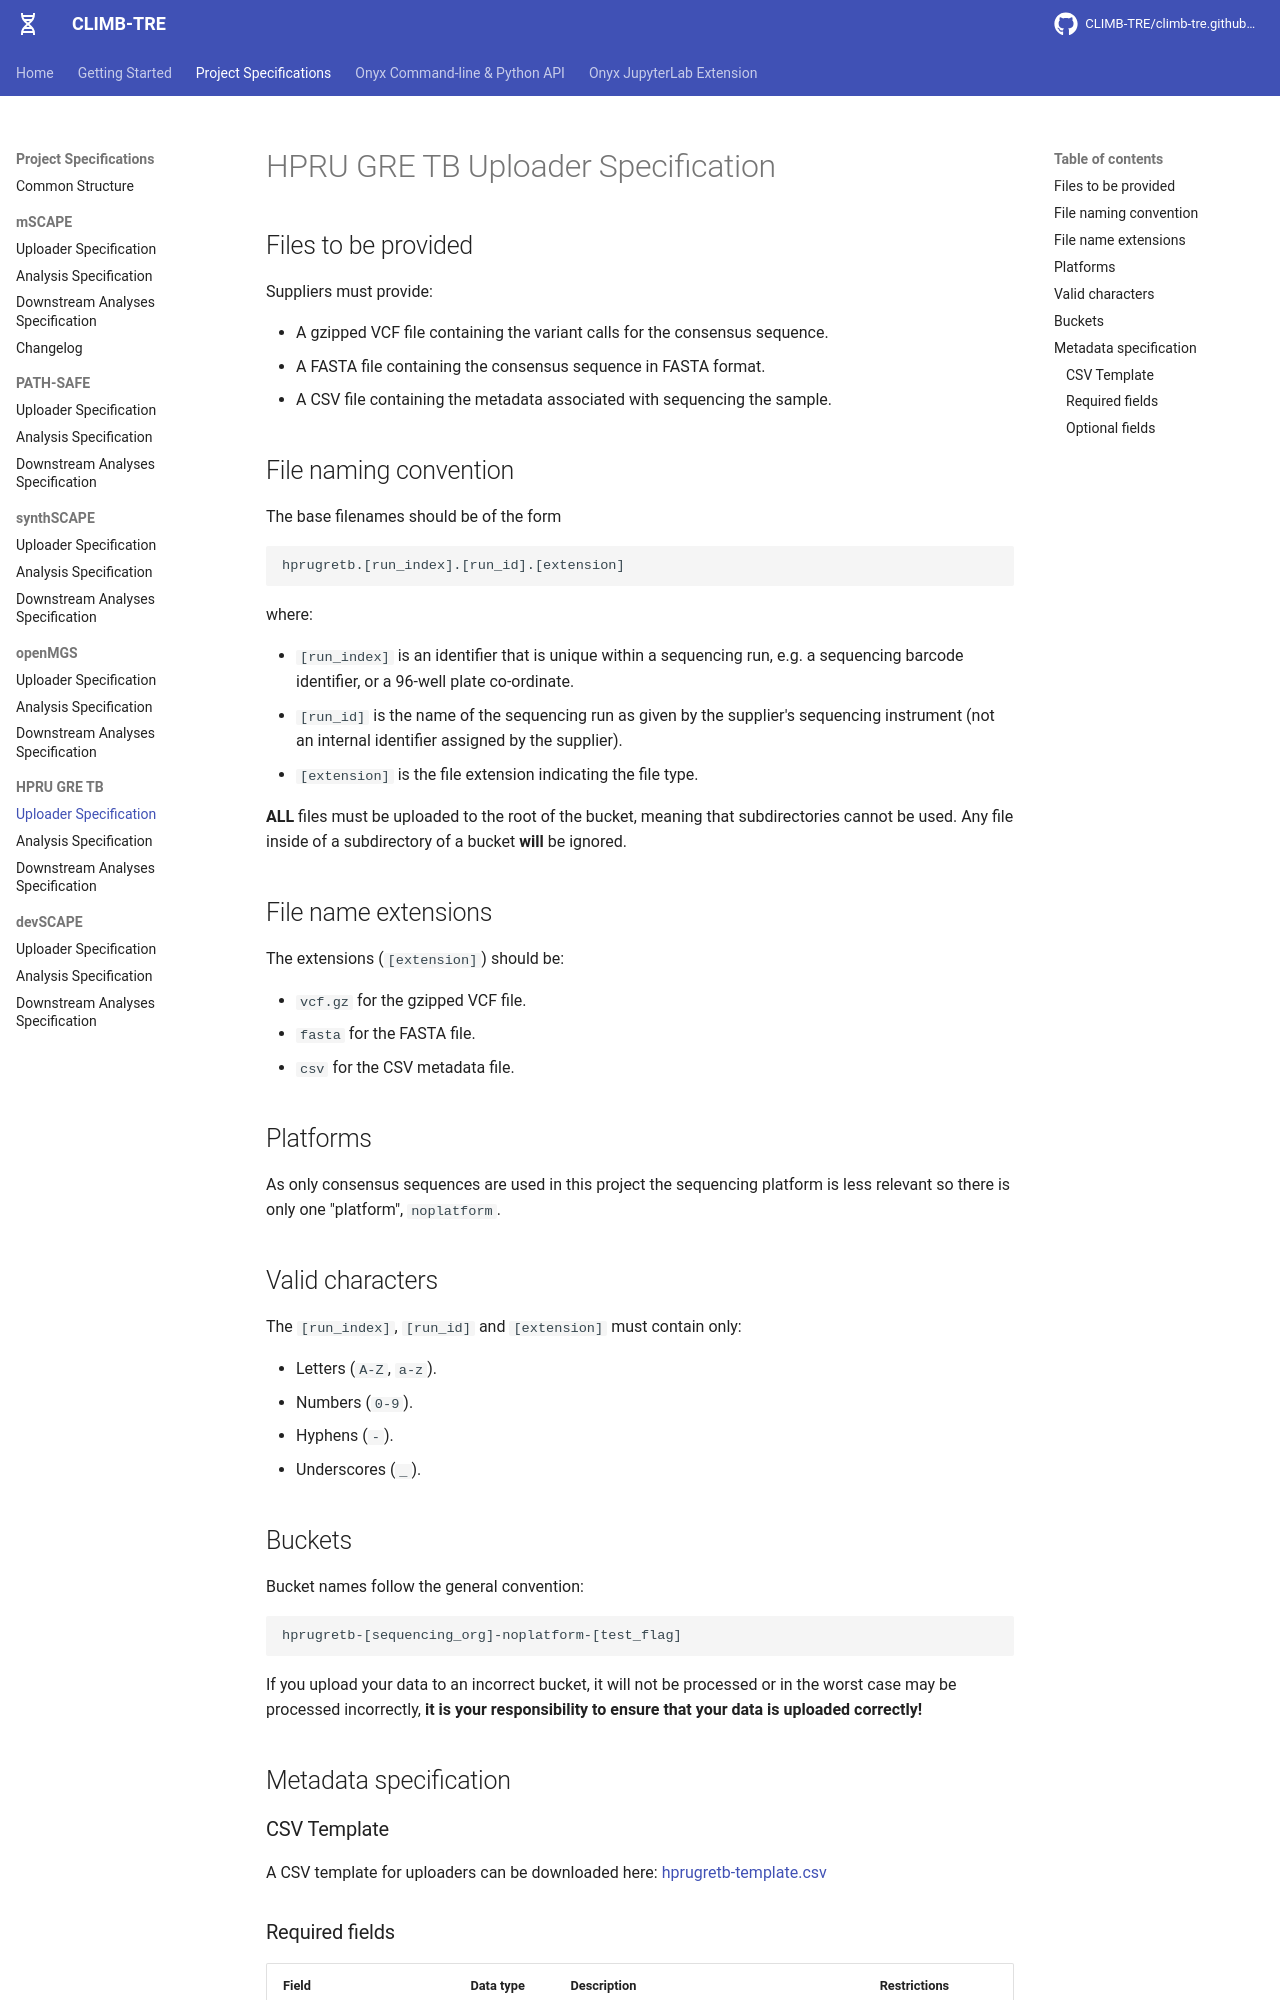

repository: CLIMB-TRE/climb-tre.github.io · page: hprugretb/index.html · generator: mkdocs

# HPRU GRE TB Uploader Specification

## Files to be provided

Suppliers must provide:

* A gzipped VCF file containing the variant calls for the consensus sequence.
* A FASTA file containing the consensus sequence in FASTA format.
* A CSV file containing the metadata associated with sequencing the sample.


## File naming convention

The base filenames should be of the form

```
hprugretb.[run_index].[run_id].[extension]
```

where:

* `[run_index]` is an identifier that is unique within a sequencing run, e.g. a sequencing barcode identifier, or a 96-well plate co-ordinate.
* `[run_id]` is the name of the sequencing run as given by the supplier's sequencing instrument (not an internal identifier assigned by the supplier).
* `[extension]` is the file extension indicating the file type.

**ALL** files must be uploaded to the root of the bucket, meaning that subdirectories cannot be used. Any file inside of a subdirectory of a bucket **will** be ignored.

## File name extensions

The extensions (`[extension]`) should be:

* `vcf.gz` for the gzipped VCF file.
* `fasta` for the FASTA file.
* `csv` for the CSV metadata file.

## Platforms

As only consensus sequences are used in this project the sequencing platform is less relevant so there is only one "platform", `noplatform`.
